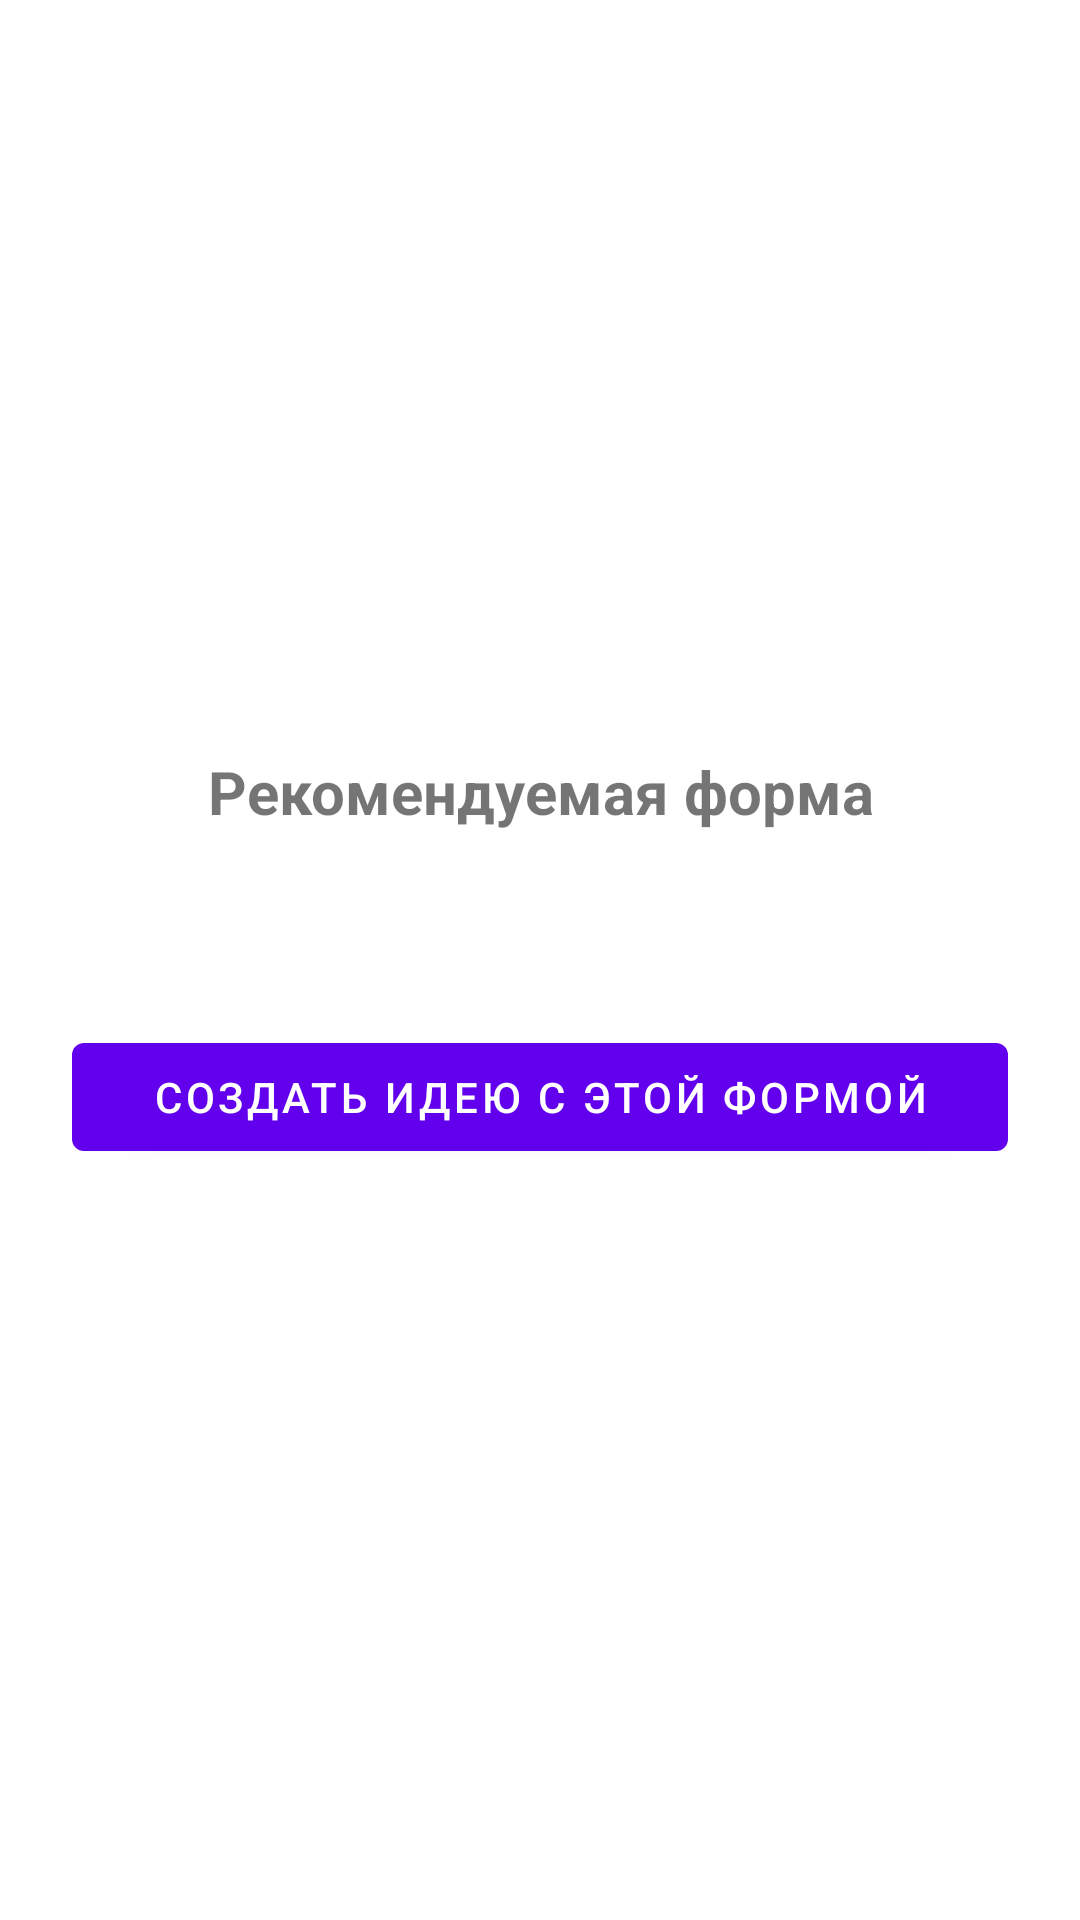

Produce the Android XML layout that renders to this screen, including the resource entries it uses.
<!-- AndroidManifest.xml: application theme Theme.Prospex -->
<!-- res/layout/fragment_legal_type_recommendation.xml -->
<?xml version="1.0" encoding="utf-8"?>
<LinearLayout xmlns:android="http://schemas.android.com/apk/res/android"
    xmlns:tools="http://schemas.android.com/tools"
    android:layout_width="match_parent"
    android:layout_height="match_parent"
    android:orientation="vertical"
    android:padding="24dp"
    android:gravity="center">

    <TextView
        android:id="@+id/recommendationTitle"
        android:layout_width="match_parent"
        android:layout_height="wrap_content"
        android:text="@string/legal_type_recommendation"
        android:textSize="20sp"
        android:textStyle="bold"
        android:gravity="center"
        android:layout_marginBottom="16dp" />

    <TextView
        android:id="@+id/recommendedTypeText"
        android:layout_width="match_parent"
        android:layout_height="wrap_content"
        android:textSize="18sp"
        android:gravity="center"
        android:layout_marginBottom="24dp"
        tools:text="ИП" />

    <com.google.android.material.button.MaterialButton
        android:id="@+id/createIdeaButton"
        android:layout_width="match_parent"
        android:layout_height="wrap_content"
        android:text="@string/create_idea_with_form" />

</LinearLayout>
<!-- resources referenced by this layout -->
<resources>
  <string name="create_idea_with_form">Создать идею с этой формой</string>
  <string name="legal_type_recommendation">Рекомендуемая форма</string>
  <style name="Theme.Prospex" parent="Base.Theme.Prospex" />
  <style name="Base.Theme.Prospex" parent="Theme.MaterialComponents.Light.NoActionBar">
      </style>
</resources>
